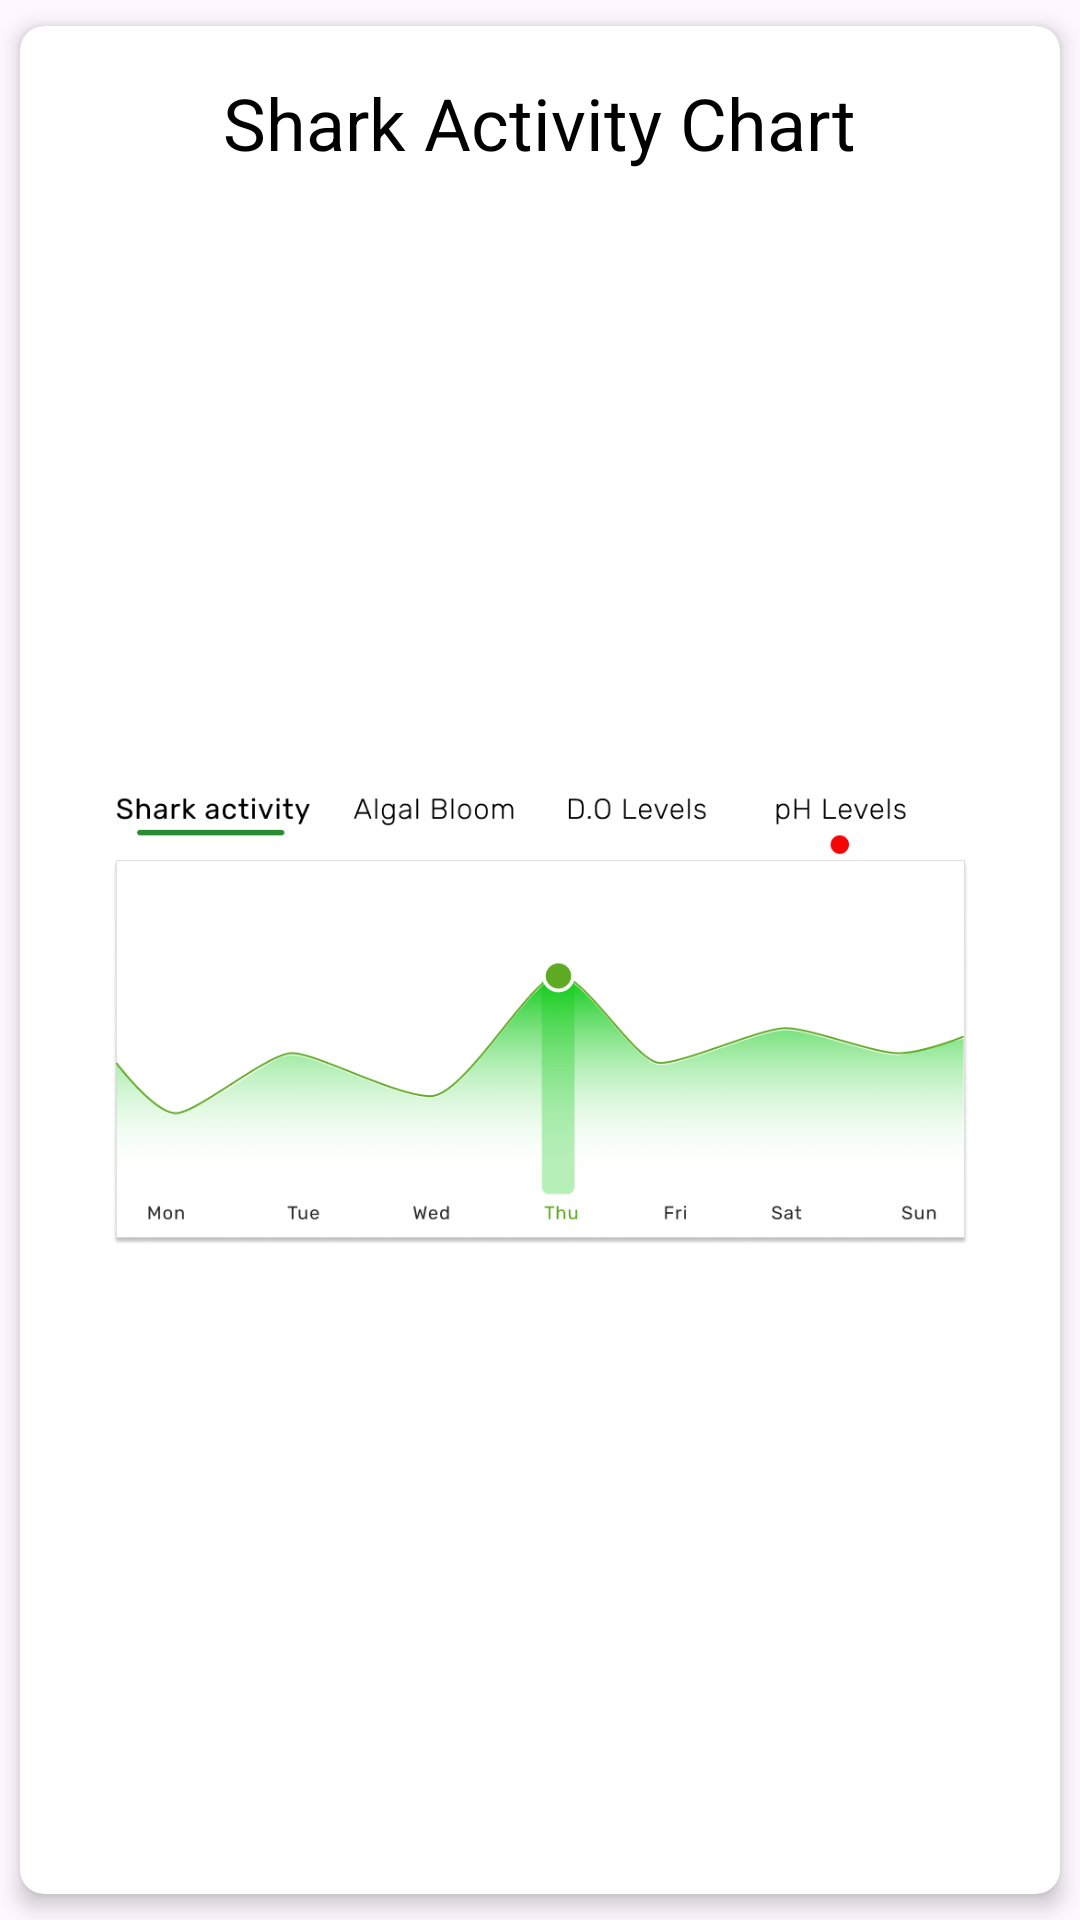

Android layout source for this screen:
<!-- AndroidManifest.xml: application theme Theme.KshitijSIH -->
<!-- res/layout/chart1.xml -->
<?xml version="1.0" encoding="utf-8"?>
<androidx.cardview.widget.CardView xmlns:android="http://schemas.android.com/apk/res/android"
    xmlns:card_view="http://schemas.android.com/apk/res-auto"
    android:layout_width="match_parent"
    android:layout_height="350dp"
    card_view:cardCornerRadius="8dp"
    card_view:cardElevation="4dp"
    card_view:cardBackgroundColor="@android:color/white"
    card_view:cardUseCompatPadding="true"
    card_view:contentPadding="8dp"
    >

    <LinearLayout xmlns:android="http://schemas.android.com/apk/res/android"
        android:layout_width="match_parent"
        android:layout_height="match_parent"
        android:orientation="vertical"
        android:gravity="center"
        android:padding="8dp"
        >

        <TextView
            android:layout_width="wrap_content"
            android:layout_height="wrap_content"
            android:text="Shark Activity Chart"
            android:textSize="24sp"
            android:textColor="@android:color/black"
            android:layout_marginBottom="4dp" />


        <ImageView
            android:layout_width="match_parent"
            android:layout_height="match_parent"
            android:src="@drawable/shark" />
    </LinearLayout>
</androidx.cardview.widget.CardView>
<!-- resources referenced by this layout -->
<resources>
  <!-- drawable shark: png bitmap (drawable, 36288 bytes) -->
  <style name="Theme.KshitijSIH" parent="Base.Theme.KshitijSIH" />
  <style name="Base.Theme.KshitijSIH" parent="Theme.Material3.DayNight.NoActionBar">
          
          
      </style>
</resources>
